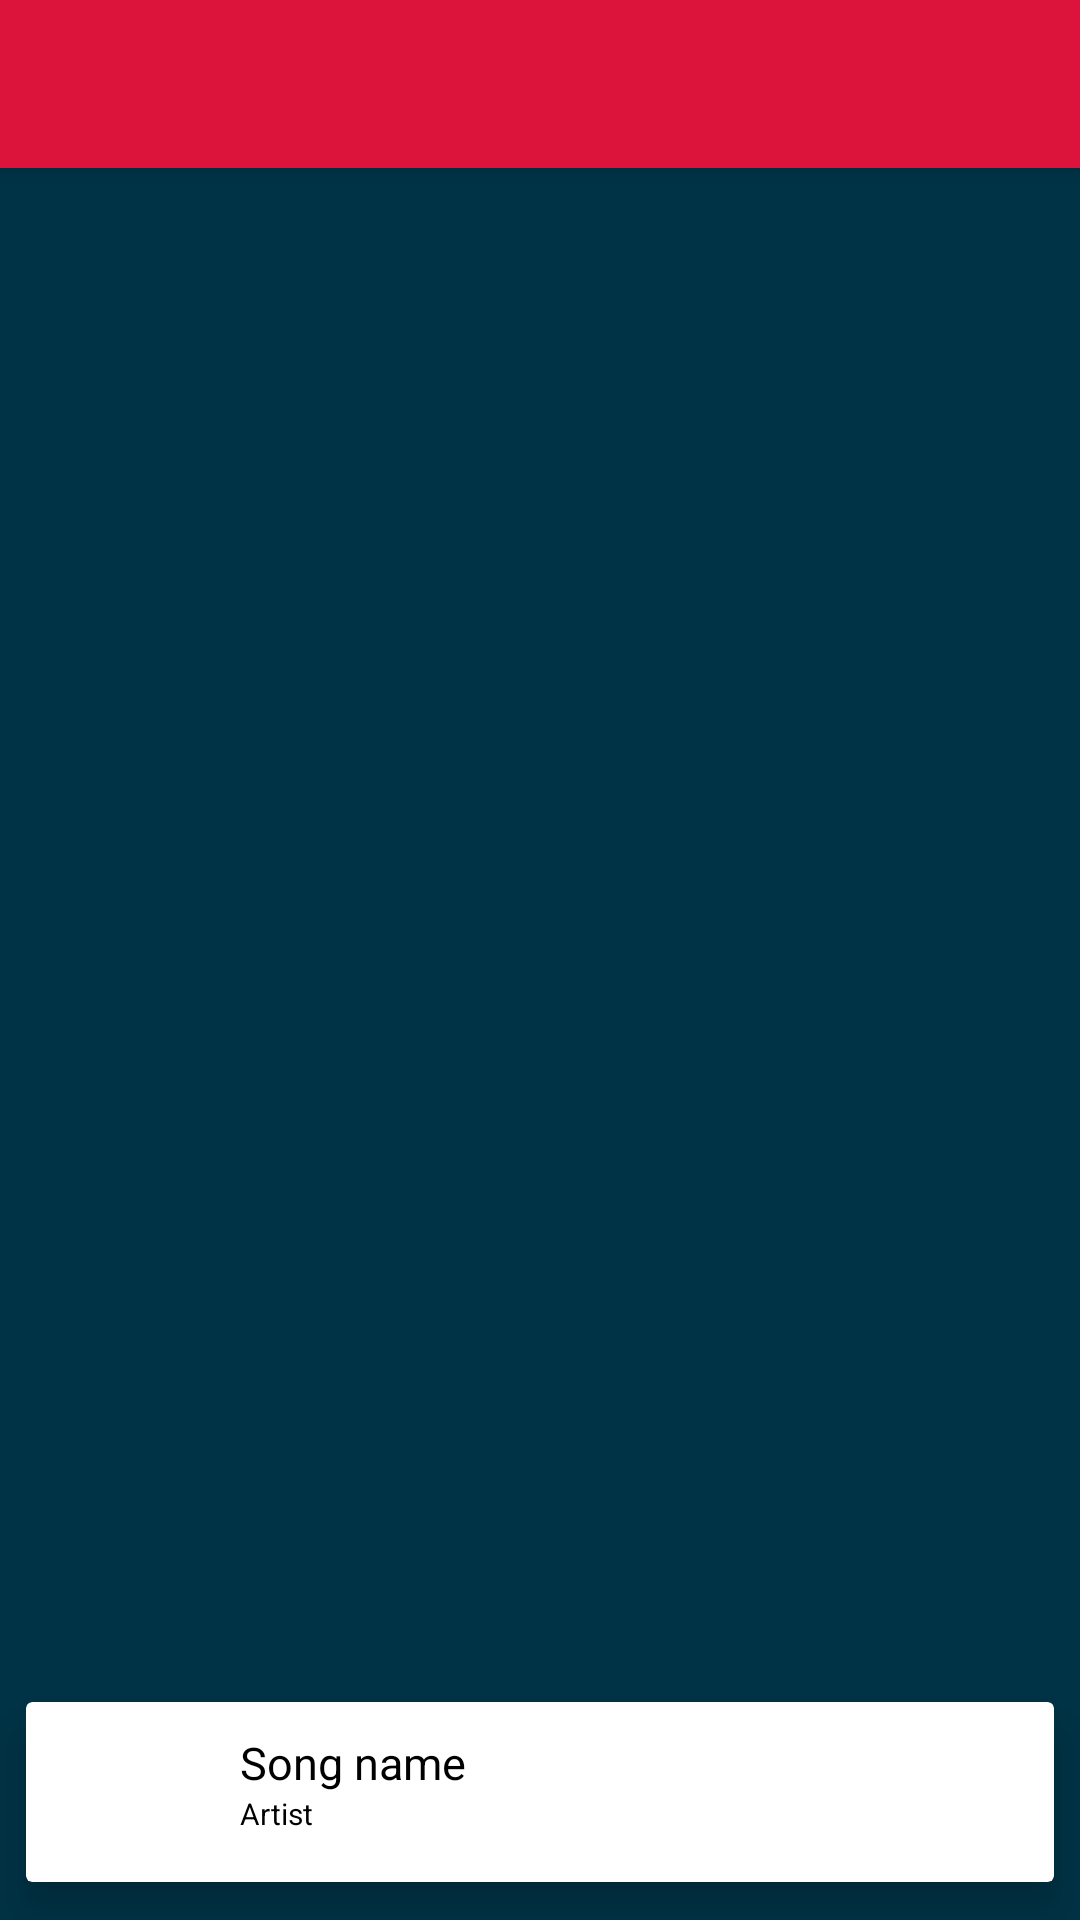

The Android layout XML behind this screen, and the referenced resources:
<!-- AndroidManifest.xml: application theme Crimson -->
<!-- res/layout/activity_home.xml -->
<?xml version="1.0" encoding="utf-8"?>
<android.support.v4.widget.DrawerLayout
    xmlns:android="http://schemas.android.com/apk/res/android"
    xmlns:app="http://schemas.android.com/apk/res-auto"
    xmlns:tools="http://schemas.android.com/tools"
    android:layout_width="match_parent"
    android:layout_height="match_parent"
    android:id="@+id/drawer"
    tools:context="com.mytech.lab.musicplayer.Activity.Home">

    <include
        android:layout_height="match_parent"
        android:layout_width="match_parent"
        layout="@layout/app_bar_main"/>

    <android.support.design.widget.NavigationView
        android:id="@+id/naigation"
        app:headerLayout="@layout/nav_header"
        app:menu="@menu/nav_item"
        android:background="@color/white"
        android:fitsSystemWindows="true"
        app:itemTextColor="@color/lightblack1"
        android:layout_width="wrap_content"
        android:layout_height="match_parent"
        android:layout_gravity="start"/>


</android.support.v4.widget.DrawerLayout>
<!-- res/layout/app_bar_main.xml (included above) -->
<?xml version="1.0" encoding="utf-8"?>
<android.support.design.widget.CoordinatorLayout xmlns:android="http://schemas.android.com/apk/res/android"
    android:layout_width="match_parent"
    android:layout_height="match_parent"
    xmlns:app="http://schemas.android.com/apk/res-auto"
    android:id="@+id/coordinate_layout">

    <android.support.design.widget.AppBarLayout
        android:id="@+id/appbar_layout"
        android:layout_width="match_parent"
        android:layout_height="wrap_content">

        
            
            
        <android.support.v7.widget.Toolbar
            android:id="@+id/toolbar_layout"
            app:titleTextColor="@color/White"
            android:layout_width="match_parent"
            android:layout_height="?android:attr/actionBarSize">

        </android.support.v7.widget.Toolbar>


        
            
            
            
            


        

    </android.support.design.widget.AppBarLayout>

    <RelativeLayout
        app:layout_behavior="@string/appbar_scrolling_view_behavior"
        android:layout_width="match_parent"
        android:layout_height="match_parent">

        <include
            layout="@layout/home_content"
            android:layout_width="match_parent"
            android:layout_height="match_parent"
            android:layout_alignParentStart="true"
            android:layout_alignParentTop="true" />

    </RelativeLayout>

</android.support.design.widget.CoordinatorLayout>
<!-- res/layout/nav_header.xml (included above) -->
<?xml version="1.0" encoding="utf-8"?>
<LinearLayout
    xmlns:android="http://schemas.android.com/apk/res/android"
    android:layout_width="match_parent"
    android:layout_height="200dp"
    android:gravity="bottom"
    android:background="@drawable/side_back"
    android:paddingBottom="15dp"
    android:paddingLeft="15dp"
    android:orientation="vertical">

    <ImageView
        xmlns:app="http://schemas.android.com/apk/res-auto"
        android:id="@+id/logout"
        android:layout_marginTop="40dp"
        android:layout_width="80dp"
        android:layout_height="80dp"
        android:layout_marginLeft="-10dp"
        android:src="@drawable/nav_header_icon" />

    <TextView
        android:layout_width="wrap_content"
        android:layout_height="wrap_content"
        android:text="Music Player"
        android:textSize="17dp"
        android:textColor="#FFFFFF"
        />
    <TextView
        android:layout_width="wrap_content"
        android:layout_height="wrap_content"
        android:text="MyTechieLab"
        android:textSize="15dp"
        android:textColor="#FFFFFF"
        />

</LinearLayout>
<!-- res/layout/home_content.xml (included above) -->
<?xml version="1.0" encoding="utf-8"?>
<RelativeLayout xmlns:android="http://schemas.android.com/apk/res/android"
    android:layout_width="match_parent"
    xmlns:app="http://schemas.android.com/apk/res-auto"
    xmlns:card_view="http://schemas.android.com/tools"
    android:id="@+id/main_relative"
    android:background="@drawable/gradient_10"
    android:layout_height="match_parent">

   <RelativeLayout
       android:id="@+id/replaceable_layout"
       android:layout_width="match_parent"
       android:layout_height="match_parent"/>

    <android.support.v7.widget.CardView
        android:layout_alignParentBottom="true"
        app:cardElevation="8dp"
        android:id="@+id/playercard"
        android:padding="5dp"
        card_view:cardUseCompatPadding="true"
        android:background="@drawable/player_card"
        android:layout_width="match_parent"
        android:layout_height="wrap_content">

        <LinearLayout
            android:layout_width="match_parent"
            android:background="?android:attr/selectableItemBackground"
            android:layout_height="wrap_content">
        <LinearLayout
            android:padding="5dp"
            android:onClick="clickoncardplayer"
            android:background="?android:attr/selectableItemBackground"
            android:layout_width="match_parent"
            android:layout_height="match_parent"
            android:weightSum="100">

            <LinearLayout
                android:layout_width="0dp"
                android:layout_weight="20"
                android:layout_height="match_parent">
                <ImageView
                    android:id="@+id/songart"
                    android:layout_width="50dp"
                    android:layout_gravity="center"
                    android:layout_height="50dp"
                    android:scaleType="centerCrop" />
            </LinearLayout>

            <LinearLayout
                android:layout_width="0dp"
                android:layout_weight="60"
                android:orientation="vertical"
                android:paddingTop="5dp"
                android:gravity="center_vertical"
                android:layout_height="match_parent">

                <TextView
                    android:id="@+id/song_name"
                    android:layout_width="match_parent"
                    android:layout_height="wrap_content"
                    android:textColor="@color/Black"
                    android:text="Song name"
                    android:maxLines="1"
                    android:textSize="15dp"
                    android:textAlignment="textStart"/>

                <TextView
                    android:id="@+id/artist_name"
                    android:layout_width="match_parent"
                    android:layout_height="match_parent"
                    android:textColor="@color/Black"
                    android:maxLines="1"
                    android:textSize="10dp"
                    android:text="Artist"
                     />
            </LinearLayout>

            <LinearLayout
                android:id="@+id/playorpause"
                android:layout_width="0dp"
                android:layout_weight="20"
                android:background="?android:attr/selectableItemBackground"
                android:gravity="center"
                android:clickable="true"
                android:layout_height="match_parent">

                <ImageView
                    android:id="@+id/songicon"
                    android:layout_width="30dp"
                    android:layout_height="30dp" />

            </LinearLayout>


        </LinearLayout>

        </LinearLayout>
    </android.support.v7.widget.CardView>

</RelativeLayout>
<!-- resources referenced by this layout -->
<resources>
  <color name="Black"> #000000</color>
  <color name="White"> #FFFFFF</color>
  <color name="lightblack1">#383838</color>
  <!-- drawable gradient_10 (drawable) -->
  <?xml version="1.0" encoding="utf-8"?>
  <shape xmlns:android="http://schemas.android.com/apk/res/android">
  
      <gradient
      android:type="linear"
      android:startColor="#003346"
      android:endColor="#003346"
      android:angle="45"/>
  
  
  
  
      
          
          
          
          
  </shape>
  <!-- drawable nav_header_icon: png bitmap (drawable, 9697 bytes) -->
  <!-- drawable player_card (drawable) -->
  <?xml version="1.0" encoding="utf-8"?>
  <shape
      xmlns:android="http://schemas.android.com/apk/res/android">
  
      <solid android:color="#808080" />
  
      <stroke
          android:color="#B1BCBE"
          android:width="3dp"/>
  
      <corners
          android:radius="5dp"/>
  
      <padding android:left="0dip" android:top="0dip"
          android:right="0dip" android:bottom="0dip" />
  
  </shape>
  <!-- drawable side_back: jpg bitmap (drawable, 8768 bytes) -->
  <style name="Crimson" parent="AppFullScreenTheme">
          <item name="colorPrimary">#DC143C</item>
          <item name="colorPrimaryDark">#DC143C</item>
          <item name="colorAccent">@color/colorAccent</item>
          <item name="android:textColorSecondary">@color/White</item></style>
  <style name="AppFullScreenTheme" parent="Theme.AppCompat.Light.NoActionBar">
          
          <item name="colorPrimary">@color/Themecolor</item>
          <item name="colorPrimaryDark">#142E3C</item>
          <item name="colorAccent">@color/colorAccent</item>
          <item name="android:textColorSecondary">@color/White</item>
          <item name="android:textColor">@color/Black</item>
          <item name="colorControlHighlight">@color/LightGrey</item>
          <item name="android:popupMenuStyle">@style/AppFullScreenTheme.PopupMenu</item>
  
          
          
          
      </style>
  <color name="colorAccent">#FF4081</color>
  <color name="Themecolor">#3C515C</color>
  <color name="LightGrey"> #D3D3D3</color>
  <style name="AppFullScreenTheme.PopupMenu" parent="android:Widget.ListPopupWindow">
          <item name="android:popupBackground">#f5f5f5</item>
          <item name="android:elevation">50dp</item>
      </style>
  <!-- not gathered from this repository: default colours our renderer supplied (Android Studio template values) -->
  <color name="white">#FFFFFFFF</color>
</resources>
